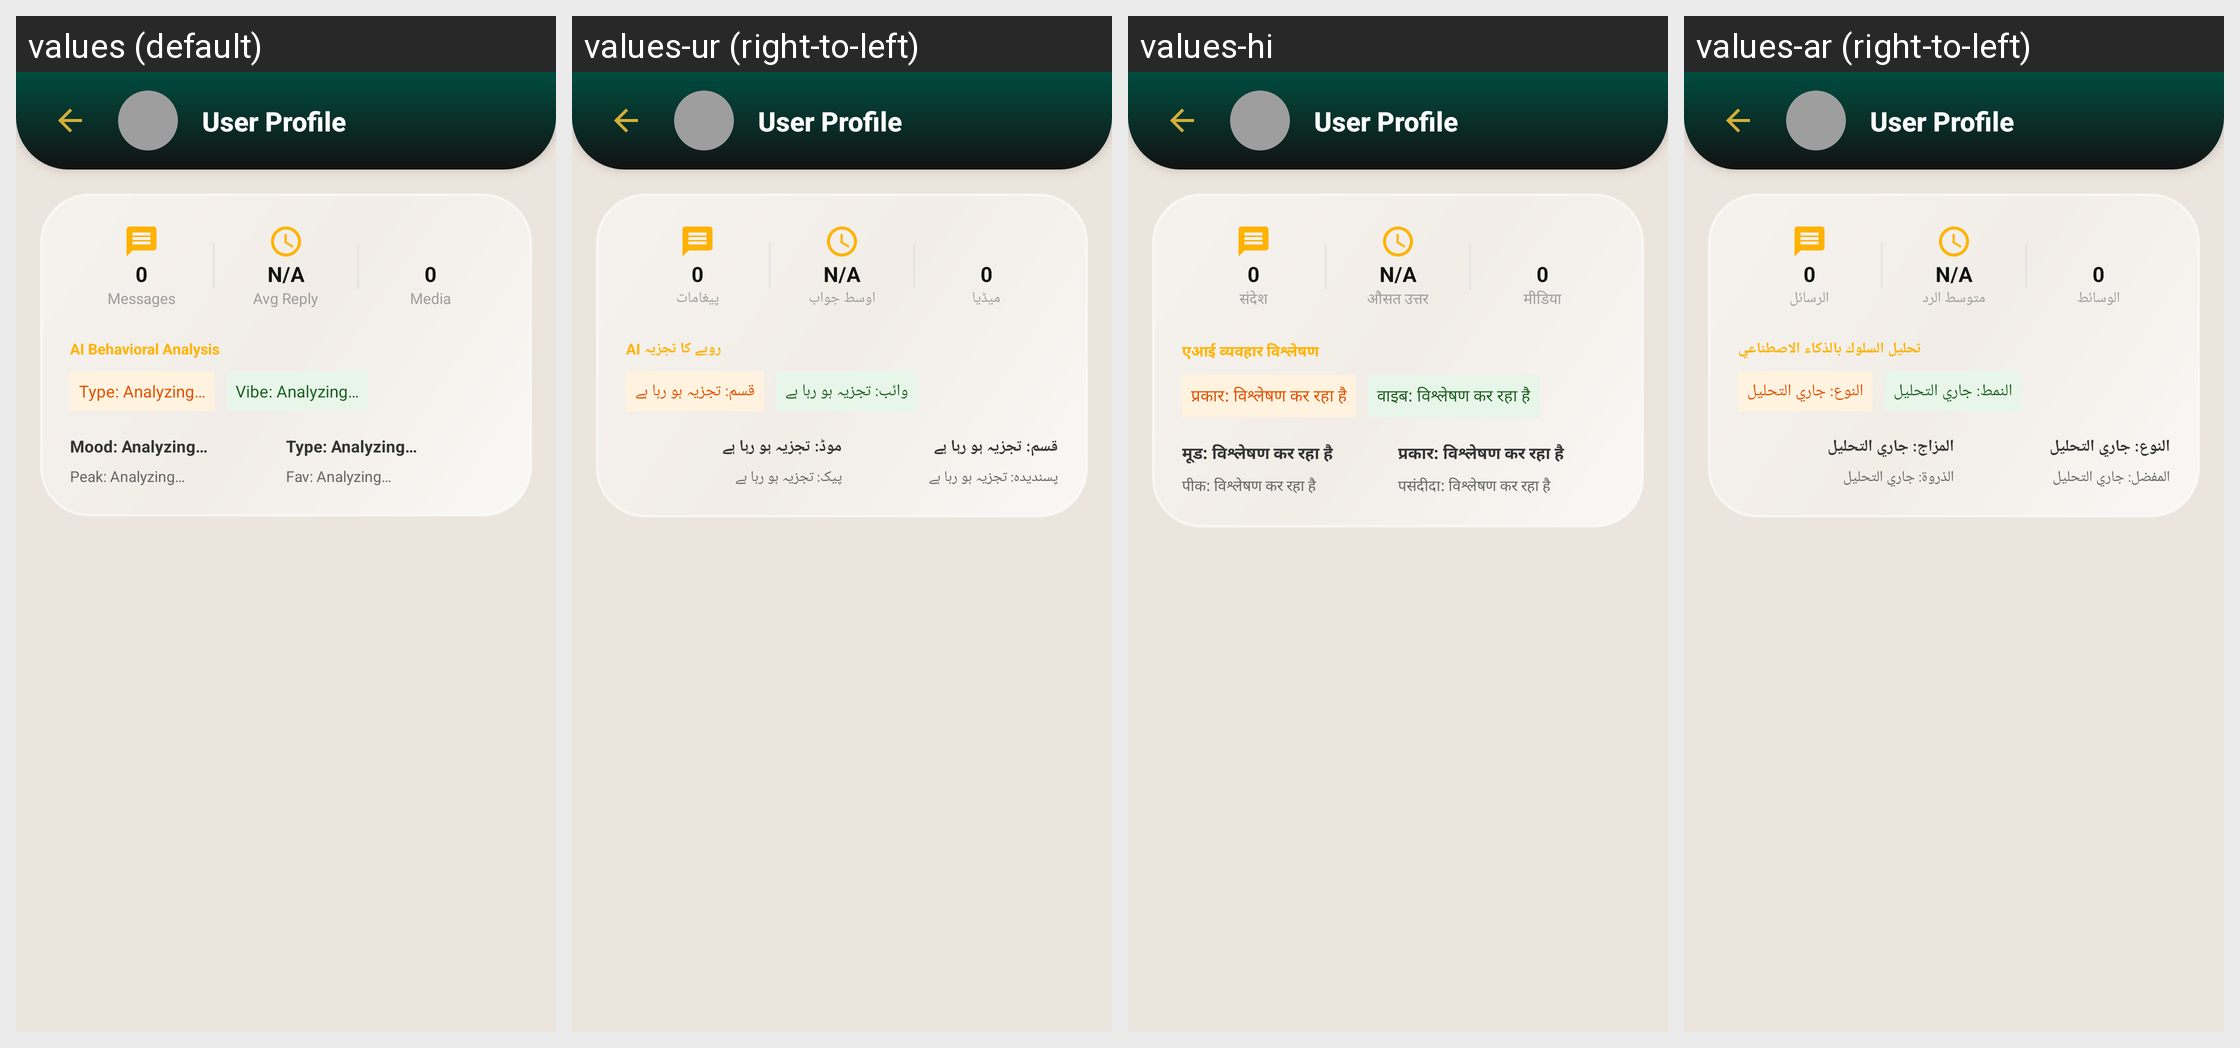

Locale-by-locale string values for the Android screen shown in this grid:
Android screen res/layout/activity_peek_chat_detail.xml rendered under 4 locales, left to right: values (default), values-ur (right-to-left), values-hi, values-ar (right-to-left). Device: Nexus 5 (rendered at 1080×1920; each locale shown at half size, 540×960, under a caption strip naming it); theme Theme.WhatsDownloadPlus.
Other locales in the repository, not shown: values-af-rZA, values-fr, values-pt-rBR.
Strings drawn on this screen, with the default value and each locale's value (text and hints the layout hard-codes, and strings that could not be matched under every locale, appear in the picture but are not listed):

messages
  values: Messages
  values-ur: پیغامات
  values-hi: संदेश
  values-ar: الرسائل

avg_reply
  values: Avg Reply
  values-ur: اوسط جواب
  values-hi: औसत उत्तर
  values-ar: متوسط الرد

New_media
  values: Media
  values-ur: میڈیا
  values-hi: मीडिया
  values-ar: الوسائط

ai_behavioral_analysis
  values: AI Behavioral Analysis
  values-ur: AI رویے کا تجزیہ
  values-hi: एआई व्यवहार विश्लेषण
  values-ar: تحليل السلوك بالذكاء الاصطناعي

type_analyzing
  values: Type: Analyzing…
  values-ur: قسم: تجزیہ ہو رہا ہے
  values-hi: प्रकार: विश्लेषण कर रहा है
  values-ar: النوع: جاري التحليل

vibe_analyzing
  values: Vibe: Analyzing…
  values-ur: وائب: تجزیہ ہو رہا ہے
  values-hi: वाइब: विश्लेषण कर रहा है
  values-ar: النمط: جاري التحليل

mood_analyzing
  values: Mood: Analyzing…
  values-ur: موڈ: تجزیہ ہو رہا ہے
  values-hi: मूड: विश्लेषण कर रहा है
  values-ar: المزاج: جاري التحليل

typenew_analyzing
  values: Type: Analyzing…
  values-ur: قسم: تجزیہ ہو رہا ہے
  values-hi: प्रकार: विश्लेषण कर रहा है
  values-ar: النوع: جاري التحليل

peak_analyzing
  values: Peak: Analyzing…
  values-ur: پیک: تجزیہ ہو رہا ہے
  values-hi: पीक: विश्लेषण कर रहा है
  values-ar: الذروة: جاري التحليل

fav_analyzing
  values: Fav: Analyzing…
  values-ur: پسندیدہ: تجزیہ ہو رہا ہے
  values-hi: पसंदीदा: विश्लेषण कर रहा है
  values-ar: المفضل: جاري التحليل
